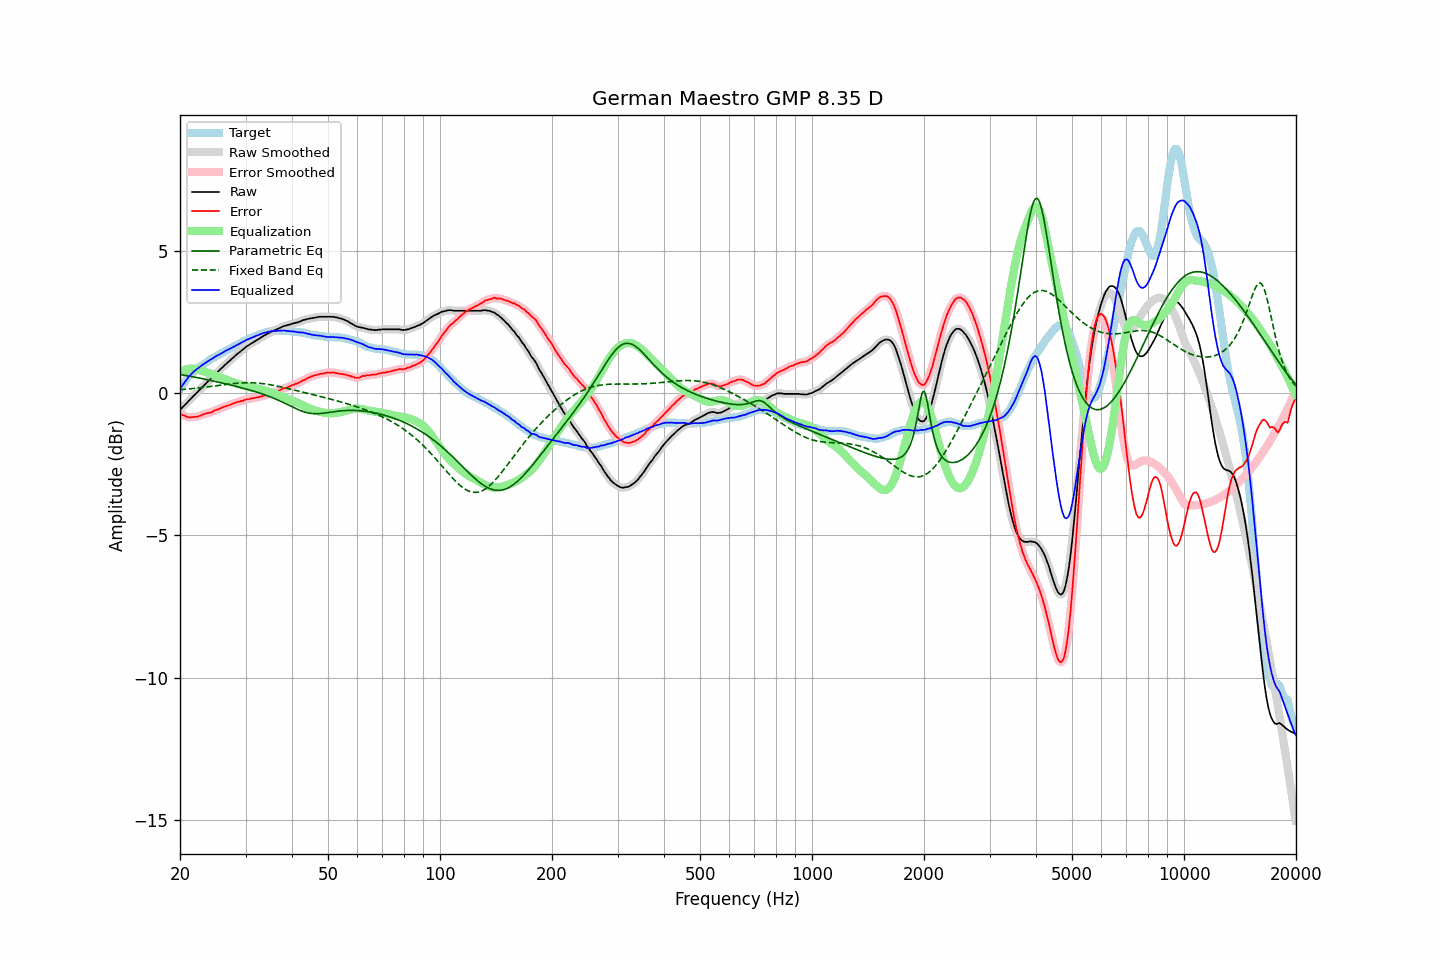

Data behind this chart, as committed beside it:
frequency, raw, error, smoothed, error_smoothed, equalization, parametric_eq, fixed_band_eq, equalized_raw, equalized_smoothed, target
20.00, -0.59, -0.73, -0.59, -0.73, 0.73, 0.65, 0.11, 0.14, 0.14, 0.14
20.20, -0.53, -0.76, -0.54, -0.76, 0.76, 0.64, 0.12, 0.23, 0.22, 0.23
20.40, -0.48, -0.79, -0.48, -0.78, 0.79, 0.63, 0.12, 0.30, 0.31, 0.31
20.61, -0.43, -0.80, -0.42, -0.81, 0.81, 0.62, 0.13, 0.38, 0.39, 0.37
20.81, -0.36, -0.83, -0.37, -0.83, 0.83, 0.61, 0.13, 0.46, 0.46, 0.47
21.02, -0.30, -0.85, -0.31, -0.85, 0.84, 0.60, 0.14, 0.54, 0.53, 0.55
21.23, -0.25, -0.86, -0.25, -0.86, 0.85, 0.59, 0.14, 0.60, 0.60, 0.61
21.44, -0.19, -0.86, -0.19, -0.86, 0.85, 0.58, 0.15, 0.66, 0.66, 0.67
21.66, -0.14, -0.85, -0.14, -0.85, 0.85, 0.57, 0.15, 0.72, 0.72, 0.71
21.87, -0.07, -0.84, -0.08, -0.84, 0.85, 0.56, 0.16, 0.77, 0.77, 0.77
22.09, -0.02, -0.84, -0.02, -0.84, 0.84, 0.55, 0.17, 0.81, 0.82, 0.82
22.31, 0.04, -0.83, 0.04, -0.83, 0.82, 0.53, 0.17, 0.86, 0.86, 0.87
22.54, 0.09, -0.81, 0.10, -0.81, 0.81, 0.52, 0.18, 0.90, 0.90, 0.90
22.76, 0.16, -0.79, 0.15, -0.79, 0.79, 0.51, 0.18, 0.94, 0.94, 0.95
22.99, 0.22, -0.76, 0.21, -0.77, 0.77, 0.50, 0.19, 0.99, 0.98, 0.97
23.22, 0.27, -0.75, 0.27, -0.75, 0.75, 0.49, 0.20, 1.02, 1.02, 1.01
23.45, 0.33, -0.73, 0.33, -0.73, 0.74, 0.48, 0.20, 1.06, 1.06, 1.06
23.69, 0.38, -0.71, 0.38, -0.71, 0.72, 0.46, 0.21, 1.10, 1.10, 1.09
23.92, 0.44, -0.70, 0.44, -0.70, 0.70, 0.45, 0.22, 1.13, 1.13, 1.14
24.16, 0.50, -0.69, 0.49, -0.69, 0.68, 0.44, 0.23, 1.17, 1.17, 1.19
24.40, 0.55, -0.67, 0.55, -0.66, 0.66, 0.43, 0.23, 1.20, 1.21, 1.22
24.65, 0.60, -0.63, 0.61, -0.63, 0.64, 0.41, 0.24, 1.24, 1.24, 1.23
24.89, 0.67, -0.60, 0.66, -0.61, 0.61, 0.40, 0.25, 1.28, 1.27, 1.27
25.14, 0.72, -0.59, 0.72, -0.59, 0.59, 0.39, 0.26, 1.31, 1.31, 1.31
25.39, 0.77, -0.57, 0.77, -0.57, 0.57, 0.38, 0.26, 1.33, 1.34, 1.34
25.65, 0.83, -0.55, 0.82, -0.55, 0.54, 0.36, 0.27, 1.37, 1.37, 1.37
25.91, 0.87, -0.52, 0.88, -0.52, 0.52, 0.35, 0.28, 1.40, 1.40, 1.39
26.16, 0.93, -0.50, 0.93, -0.50, 0.50, 0.34, 0.29, 1.43, 1.43, 1.43
26.43, 0.98, -0.48, 0.98, -0.48, 0.48, 0.32, 0.29, 1.47, 1.46, 1.46
26.69, 1.04, -0.46, 1.03, -0.46, 0.46, 0.31, 0.30, 1.50, 1.49, 1.50
26.96, 1.08, -0.44, 1.09, -0.44, 0.44, 0.30, 0.31, 1.52, 1.52, 1.52
27.23, 1.13, -0.42, 1.14, -0.42, 0.42, 0.28, 0.31, 1.55, 1.55, 1.55
27.50, 1.19, -0.40, 1.19, -0.40, 0.40, 0.27, 0.32, 1.58, 1.58, 1.58
27.77, 1.24, -0.37, 1.24, -0.38, 0.38, 0.26, 0.33, 1.61, 1.61, 1.61
28.05, 1.29, -0.36, 1.29, -0.35, 0.36, 0.24, 0.33, 1.64, 1.64, 1.65
28.33, 1.34, -0.33, 1.33, -0.33, 0.34, 0.23, 0.34, 1.67, 1.67, 1.67
28.62, 1.38, -0.31, 1.38, -0.32, 0.32, 0.21, 0.34, 1.70, 1.70, 1.69
28.90, 1.43, -0.31, 1.43, -0.30, 0.30, 0.20, 0.35, 1.73, 1.73, 1.74
29.19, 1.48, -0.28, 1.48, -0.29, 0.28, 0.19, 0.35, 1.76, 1.76, 1.76
29.48, 1.53, -0.28, 1.52, -0.27, 0.27, 0.17, 0.35, 1.79, 1.79, 1.81
29.78, 1.56, -0.25, 1.57, -0.25, 0.25, 0.16, 0.36, 1.82, 1.82, 1.81
30.08, 1.61, -0.23, 1.61, -0.24, 0.24, 0.14, 0.36, 1.85, 1.85, 1.84
30.38, 1.65, -0.22, 1.65, -0.22, 0.23, 0.12, 0.36, 1.88, 1.88, 1.87
30.68, 1.69, -0.22, 1.69, -0.21, 0.21, 0.11, 0.36, 1.90, 1.90, 1.90
30.99, 1.72, -0.20, 1.72, -0.20, 0.20, 0.09, 0.36, 1.93, 1.92, 1.92
31.30, 1.75, -0.19, 1.76, -0.19, 0.19, 0.08, 0.36, 1.94, 1.95, 1.94
31.61, 1.80, -0.18, 1.79, -0.18, 0.18, 0.06, 0.35, 1.97, 1.97, 1.97
31.93, 1.82, -0.17, 1.83, -0.17, 0.17, 0.04, 0.35, 1.99, 2.00, 1.99
32.24, 1.87, -0.15, 1.86, -0.16, 0.16, 0.02, 0.35, 2.02, 2.02, 2.02
32.57, 1.90, -0.15, 1.90, -0.14, 0.14, 0.01, 0.34, 2.04, 2.04, 2.04
32.89, 1.94, -0.13, 1.93, -0.13, 0.13, -0.01, 0.34, 2.07, 2.06, 2.07
33.22, 1.97, -0.12, 1.97, -0.12, 0.12, -0.03, 0.33, 2.08, 2.08, 2.09
33.55, 2.01, -0.10, 2.00, -0.10, 0.10, -0.05, 0.32, 2.11, 2.10, 2.11
33.89, 2.04, -0.08, 2.03, -0.08, 0.08, -0.07, 0.32, 2.12, 2.12, 2.12
34.23, 2.07, -0.07, 2.07, -0.07, 0.07, -0.09, 0.31, 2.13, 2.13, 2.13
34.57, 2.10, -0.05, 2.10, -0.05, 0.05, -0.11, 0.30, 2.15, 2.15, 2.15
34.92, 2.13, -0.03, 2.12, -0.03, 0.03, -0.13, 0.29, 2.16, 2.16, 2.15
35.27, 2.15, -0.02, 2.15, -0.01, 0.01, -0.16, 0.28, 2.17, 2.17, 2.17
35.62, 2.18, 0.01, 2.18, 0.00, -0.00, -0.18, 0.27, 2.17, 2.17, 2.17
35.97, 2.21, 0.03, 2.20, 0.02, -0.03, -0.20, 0.26, 2.18, 2.18, 2.18
... 635 more rows
